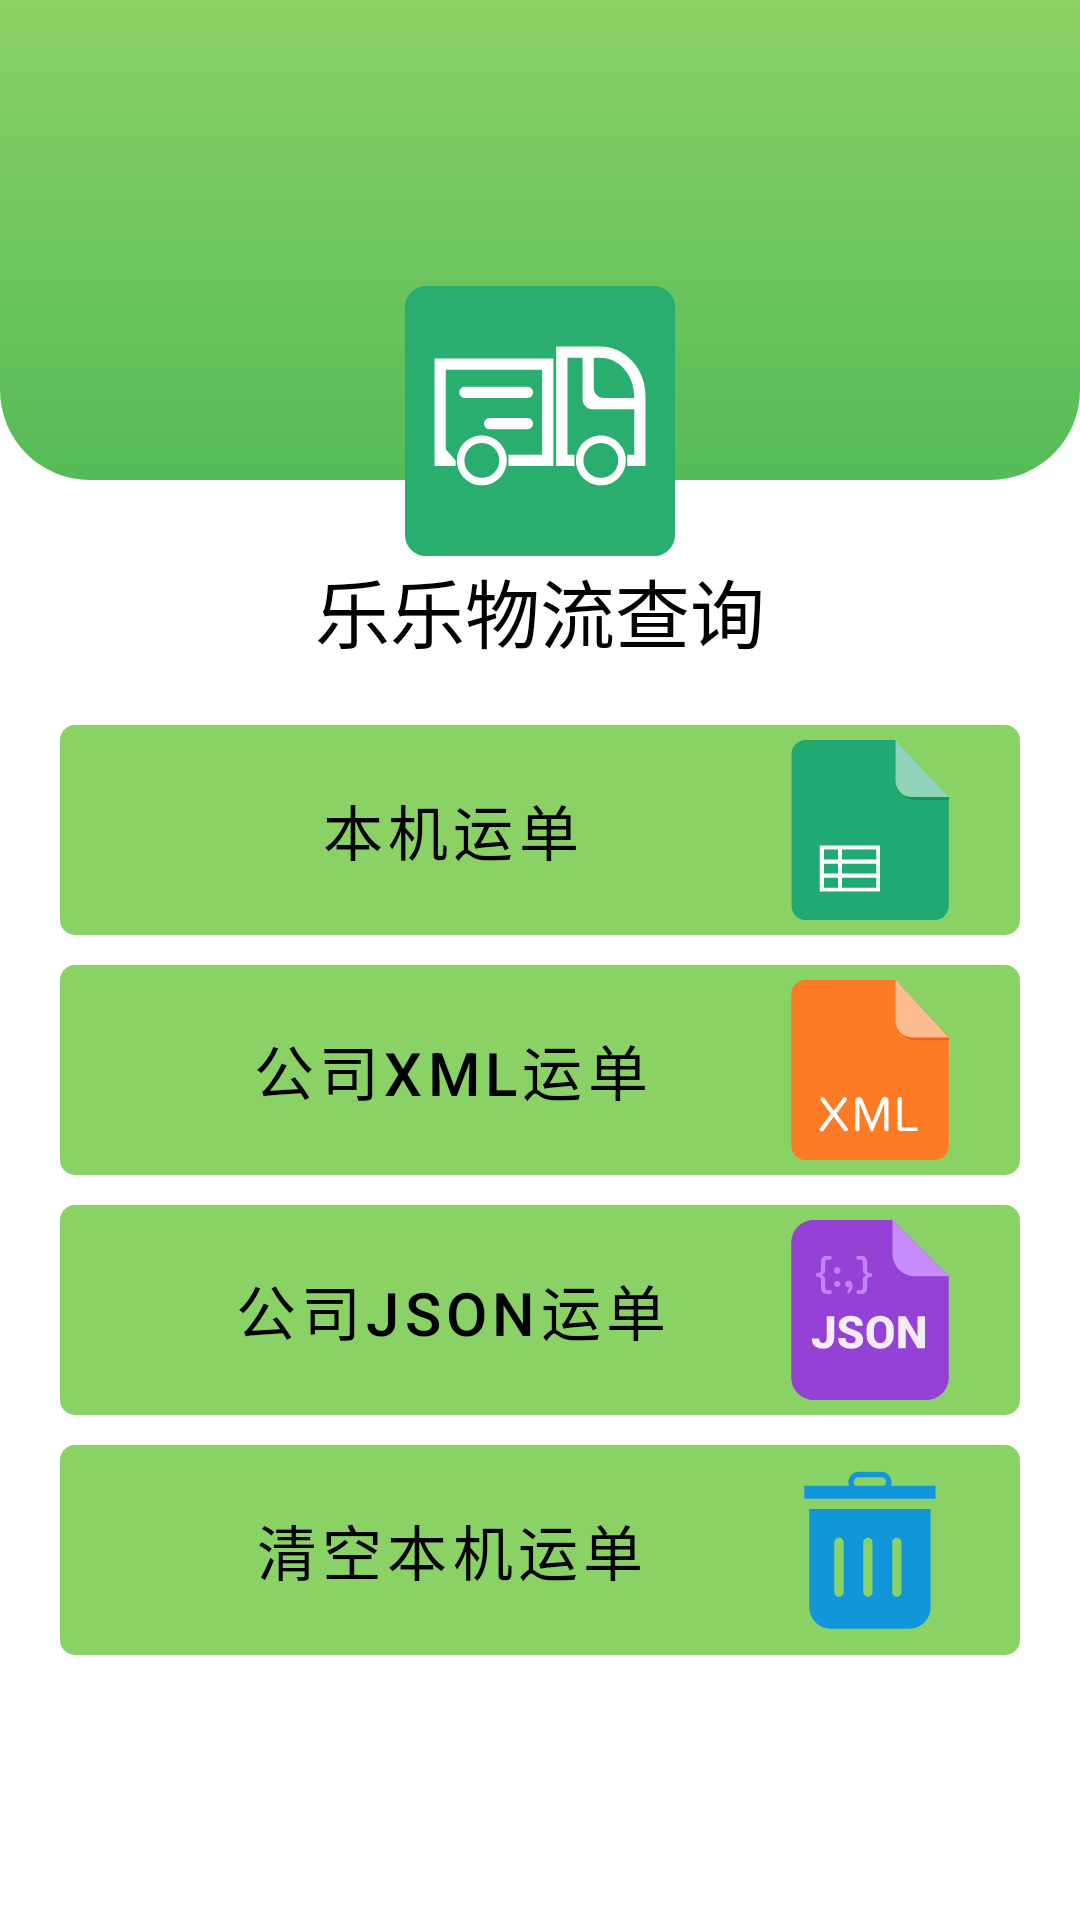

This screen was rendered from an Android layout file. Write that file and the resources it references.
<!-- AndroidManifest.xml: application theme Theme.LogisticSystem -->
<!-- res/layout/fragment_query.xml -->
<?xml version="1.0" encoding="utf-8"?>
<LinearLayout xmlns:android="http://schemas.android.com/apk/res/android"
    xmlns:app="http://schemas.android.com/apk/res-auto"
    xmlns:tools="http://schemas.android.com/tools"
    android:layout_width="match_parent"
    android:layout_height="match_parent"
    android:orientation="vertical"
    tools:context=".ui.query.QueryFragment">
    <FrameLayout
        android:layout_width="match_parent"
        android:layout_height="match_parent"
        >

        <LinearLayout
            android:layout_width="match_parent"
            android:layout_height="match_parent"
            android:orientation="vertical"
            >
            <RelativeLayout
                android:layout_width="match_parent"
                android:layout_height="wrap_content">

                <ImageView
                    android:id="@+id/radius_bg"
                    android:layout_width="match_parent"
                    android:layout_height="160dp"
                    android:background="@drawable/bg_radius"
                    android:orientation="vertical" />

                <ImageView
                    android:id="@+id/icon"
                    android:layout_width="90dp"
                    android:layout_height="90dp"
                    android:layout_below="@+id/radius_bg"
                    android:layout_centerHorizontal="true"
                    android:layout_marginTop="-65dp"
                    android:background="@drawable/icon_full" />

                <TextView
                    android:id="@+id/name"
                    android:layout_width="wrap_content"
                    android:layout_height="wrap_content"
                    android:layout_below="@+id/icon"
                    android:layout_centerInParent="true"
                    android:text="乐乐物流查询"
                    android:textColor="@color/black"
                    android:textSize="25dp" />
            </RelativeLayout>
            <ScrollView
                android:layout_width="match_parent"
                android:layout_height="match_parent"
                android:orientation="vertical"
                android:overScrollMode="never"
                android:scrollbars="vertical">

                <LinearLayout
                    android:layout_width="match_parent"
                    android:layout_height="match_parent"
                    android:orientation="vertical">

                    <LinearLayout

                        android:layout_width="match_parent"
                        android:layout_height="70dp"
                        android:layout_marginLeft="20dp"
                        android:layout_marginTop="20dp"
                        android:layout_marginRight="20dp"
                        android:background="@drawable/btn_radius"
                        android:gravity="center_vertical"
                        android:orientation="horizontal">

                        <TextView
                            android:id="@+id/local"
                            style="@style/Widget.MaterialComponents.Button.UnelevatedButton"
                            android:layout_width="match_parent"
                            android:layout_height="match_parent"
                            android:layout_marginLeft="20dp"
                            android:layout_marginTop="5dp"
                            android:layout_marginBottom="5dp"
                            android:backgroundTint="@color/green_light_my"
                            android:layout_weight="2"
                            android:gravity="center"
                            android:text="本机运单"
                            android:textColor="@color/black"
                            android:textSize="20dp" />

                        <ImageView
                            android:layout_width="100dp"
                            android:layout_height="match_parent"
                            android:layout_marginTop="5dp"
                            android:layout_marginRight="20dp"
                            android:layout_marginBottom="5dp"
                            android:layout_weight="1"
                            android:src="@drawable/ic_file" />

                    </LinearLayout>

                    <LinearLayout

                        android:layout_width="match_parent"
                        android:layout_height="70dp"
                        android:layout_marginLeft="20dp"
                        android:layout_marginTop="10dp"
                        android:layout_marginRight="20dp"
                        android:background="@drawable/btn_radius"
                        android:gravity="center_vertical"
                        android:orientation="horizontal">

                        <TextView
                            android:id="@+id/remote_xml"
                            style="@style/Widget.MaterialComponents.Button.UnelevatedButton"
                            android:layout_width="match_parent"
                            android:layout_height="match_parent"
                            android:layout_marginLeft="20dp"
                            android:layout_marginTop="5dp"
                            android:layout_marginBottom="5dp"
                            android:backgroundTint="@color/green_light_my"
                            android:layout_weight="2"
                            android:gravity="center"
                            android:text="公司XML运单"
                            android:textColor="@color/black"
                            android:textSize="20dp" />

                        <ImageView
                            android:layout_width="100dp"
                            android:layout_height="match_parent"
                            android:layout_marginTop="5dp"
                            android:layout_marginRight="20dp"
                            android:layout_marginBottom="5dp"
                            android:layout_weight="1"
                            android:src="@drawable/ic_xml" />


                    </LinearLayout>

                    <LinearLayout

                        android:layout_width="match_parent"
                        android:layout_height="70dp"
                        android:layout_marginLeft="20dp"
                        android:layout_marginTop="10dp"
                        android:layout_marginRight="20dp"
                        android:background="@drawable/btn_radius"
                        android:gravity="center_vertical"
                        android:orientation="horizontal">

                        <TextView
                            android:id="@+id/remote_json"
                            style="@style/Widget.MaterialComponents.Button.UnelevatedButton"
                            android:layout_width="match_parent"
                            android:layout_height="match_parent"
                            android:layout_marginLeft="20dp"
                            android:layout_marginTop="5dp"
                            android:layout_marginBottom="5dp"
                            android:backgroundTint="@color/green_light_my"
                            android:layout_weight="2"
                            android:gravity="center"
                            android:text="公司JSON运单"
                            android:textColor="@color/black"
                            android:textSize="20dp" />

                        <ImageView
                            android:layout_width="100dp"
                            android:layout_height="match_parent"
                            android:layout_marginTop="5dp"
                            android:layout_marginRight="20dp"
                            android:layout_marginBottom="5dp"
                            android:layout_weight="1"
                            android:src="@drawable/ic_json" />


                    </LinearLayout>

                    <LinearLayout

                        android:layout_width="match_parent"
                        android:layout_height="70dp"
                        android:layout_marginLeft="20dp"
                        android:layout_marginTop="10dp"
                        android:layout_marginRight="20dp"
                        android:background="@drawable/btn_radius"
                        android:gravity="center_vertical"
                        android:orientation="horizontal">

                        <TextView
                            android:id="@+id/delete"
                            style="@style/Widget.MaterialComponents.Button.UnelevatedButton"
                            android:layout_width="match_parent"
                            android:layout_height="match_parent"
                            android:layout_marginLeft="20dp"
                            android:layout_marginTop="5dp"
                            android:layout_marginBottom="5dp"
                            android:backgroundTint="@color/green_light_my"
                            android:layout_weight="2"
                            android:gravity="center"
                            android:text="清空本机运单"
                            android:textColor="@color/black"
                            android:textSize="20dp" />

                        <ImageView
                            android:layout_width="100dp"
                            android:layout_height="match_parent"
                            android:layout_marginTop="5dp"
                            android:layout_marginRight="20dp"
                            android:layout_marginBottom="5dp"
                            android:layout_weight="1"
                            android:src="@drawable/ic_delete" />


                    </LinearLayout>
                </LinearLayout>

            </ScrollView>
        </LinearLayout>
        <ProgressBar
            android:id="@+id/progress"
            android:layout_width="wrap_content"
            android:layout_height="wrap_content"
            android:layout_gravity="center"
            android:visibility="invisible"
            />
    </FrameLayout>


</LinearLayout>
<!-- resources referenced by this layout -->
<resources>
  <color name="black">#FF000000</color>
  <color name="green_light_my">#8bd266</color>
  <!-- drawable bg_radius (drawable) -->
  <?xml version="1.0" encoding="UTF-8"?>
  <shape xmlns:android="http://schemas.android.com/apk/res/android" >
  
      <solid android:color="@color/purple_my" />
      <gradient
          android:angle="90"
          android:endColor="@color/green_light_my"
          android:startColor="@color/green_my"
          android:type="linear" />
  
  
  
  
      <corners
          android:bottomLeftRadius="30dp"
          android:bottomRightRadius="30dp"
          /> 
  
  </shape>
  <!-- drawable btn_radius (drawable) -->
  <?xml version="1.0" encoding="UTF-8"?>
  <shape xmlns:android="http://schemas.android.com/apk/res/android" >
  
       <solid android:color="@color/green_light_my" />
  
  
  
  
  
  
      
      
      
  
  
  
      <corners
          android:radius="5dp"
          /> 
  
  </shape>
  <!-- drawable ic_delete (drawable) -->
  <vector xmlns:android="http://schemas.android.com/apk/res/android"
      android:width="200dp"
      android:height="200dp"
      android:viewportWidth="1024"
      android:viewportHeight="1024">
    <path
        android:pathData="M631,145.9c2.3,-6.3 3.7,-12.9 3.7,-19.9 0,-32.3 -26.3,-58.6 -58.6,-58.6L447.4,67.4c-32.3,0 -58.6,26.3 -58.6,58.6 0,7 1.4,13.7 3.7,19.9L138.4,145.9v74.7h746.7v-74.7L631,145.9zM419.7,125.9c0,-15.3 12.4,-27.7 27.7,-27.7h128.8c15.3,0 27.7,12.4 27.7,27.7 0,7.9 -3.4,14.9 -8.7,19.9L428.4,145.8c-5.3,-4.9 -8.7,-12 -8.7,-19.9zM166.7,278.5v560c0,66.6 54.5,121 121,121h448c66.6,0 121,-54.5 121,-121v-560h-690zM362.1,751.6c0,14.5 -11.9,26.4 -26.4,26.4s-26.4,-11.9 -26.4,-26.4L309.3,468.4c0,-14.5 11.9,-26.4 26.4,-26.4s26.4,11.9 26.4,26.4v283.2zM526.6,751.6c0,14.5 -11.9,26.4 -26.4,26.4 -14.5,0 -26.4,-11.9 -26.4,-26.4L473.8,468.4c0,-14.5 11.9,-26.4 26.4,-26.4 14.5,0 26.4,11.9 26.4,26.4v283.2zM691,751.6c0,14.5 -11.9,26.4 -26.4,26.4s-26.4,-11.9 -26.4,-26.4L638.2,468.4c0,-14.5 11.9,-26.4 26.4,-26.4s26.4,11.9 26.4,26.4v283.2z"
        android:fillColor="#1296db"/>
  </vector>
  <!-- drawable ic_file (drawable) -->
  <vector xmlns:android="http://schemas.android.com/apk/res/android"
      android:width="200dp"
      android:height="200dp"
      android:viewportWidth="1024"
      android:viewportHeight="1024">
    <path
        android:pathData="M145.6,0c-44.8,0 -80,36.8 -80,81.6v860.8c0,44.8 35.2,81.6 80,81.6h732.8c44.8,0 81.6,-36.8 81.6,-81.6V324.8L657.6,0h-512z"
        android:fillColor="#20A971"/>
    <path
        android:pathData="M225.6,600v262.4h344L569.6,600L225.6,600zM329.6,840h-80L249.6,784h80v56zM329.6,760h-80L249.6,704h80v56zM329.6,680h-80v-57.6h80v57.6zM547.2,840L352,840L352,784h195.2v56zM547.2,760L352,760L352,704h195.2v56zM547.2,680L352,680v-57.6h195.2v57.6z"
        android:fillColor="#FFFFFF"/>
    <path
        android:pathData="M960,324.8v16H755.2s-100.8,-19.2 -97.6,-107.2c0,0 3.2,91.2 96,91.2H960z"
        android:fillColor="#189355"/>
    <path
        android:pathData="M657.6,0v232c0,27.2 17.6,92.8 97.6,92.8H960L657.6,0z"
        android:strokeAlpha="0.5"
        android:fillColor="#FFFFFF"
        android:fillAlpha="0.5"/>
  </vector>
  <style name="Theme.LogisticSystem" parent="Theme.MaterialComponents.DayNight.NoActionBar">
          <item name="windowActionBar">false</item>
          
          <item name="colorPrimary">@color/green_my</item>
          <item name="colorPrimaryVariant">@color/green_light_my</item>
          <item name="colorOnPrimary">@color/white</item>
          
          <item name="colorSecondary">@color/teal_200</item>
          <item name="colorSecondaryVariant">@color/teal_700</item>
          <item name="colorOnSecondary">@color/black</item>
          
          <item name="android:statusBarColor" tools:targetApi="l">?attr/colorPrimaryVariant</item>
          
      </style>
  <color name="purple_my">#6C6CEA</color>
  <color name="green_my">#55bb58</color>
  <color name="green_dark_my">#2aae6f</color>
  <color name="white">#FFFFFFFF</color>
  <color name="teal_200">#FF03DAC5</color>
  <color name="teal_700">#FF018786</color>
</resources>
